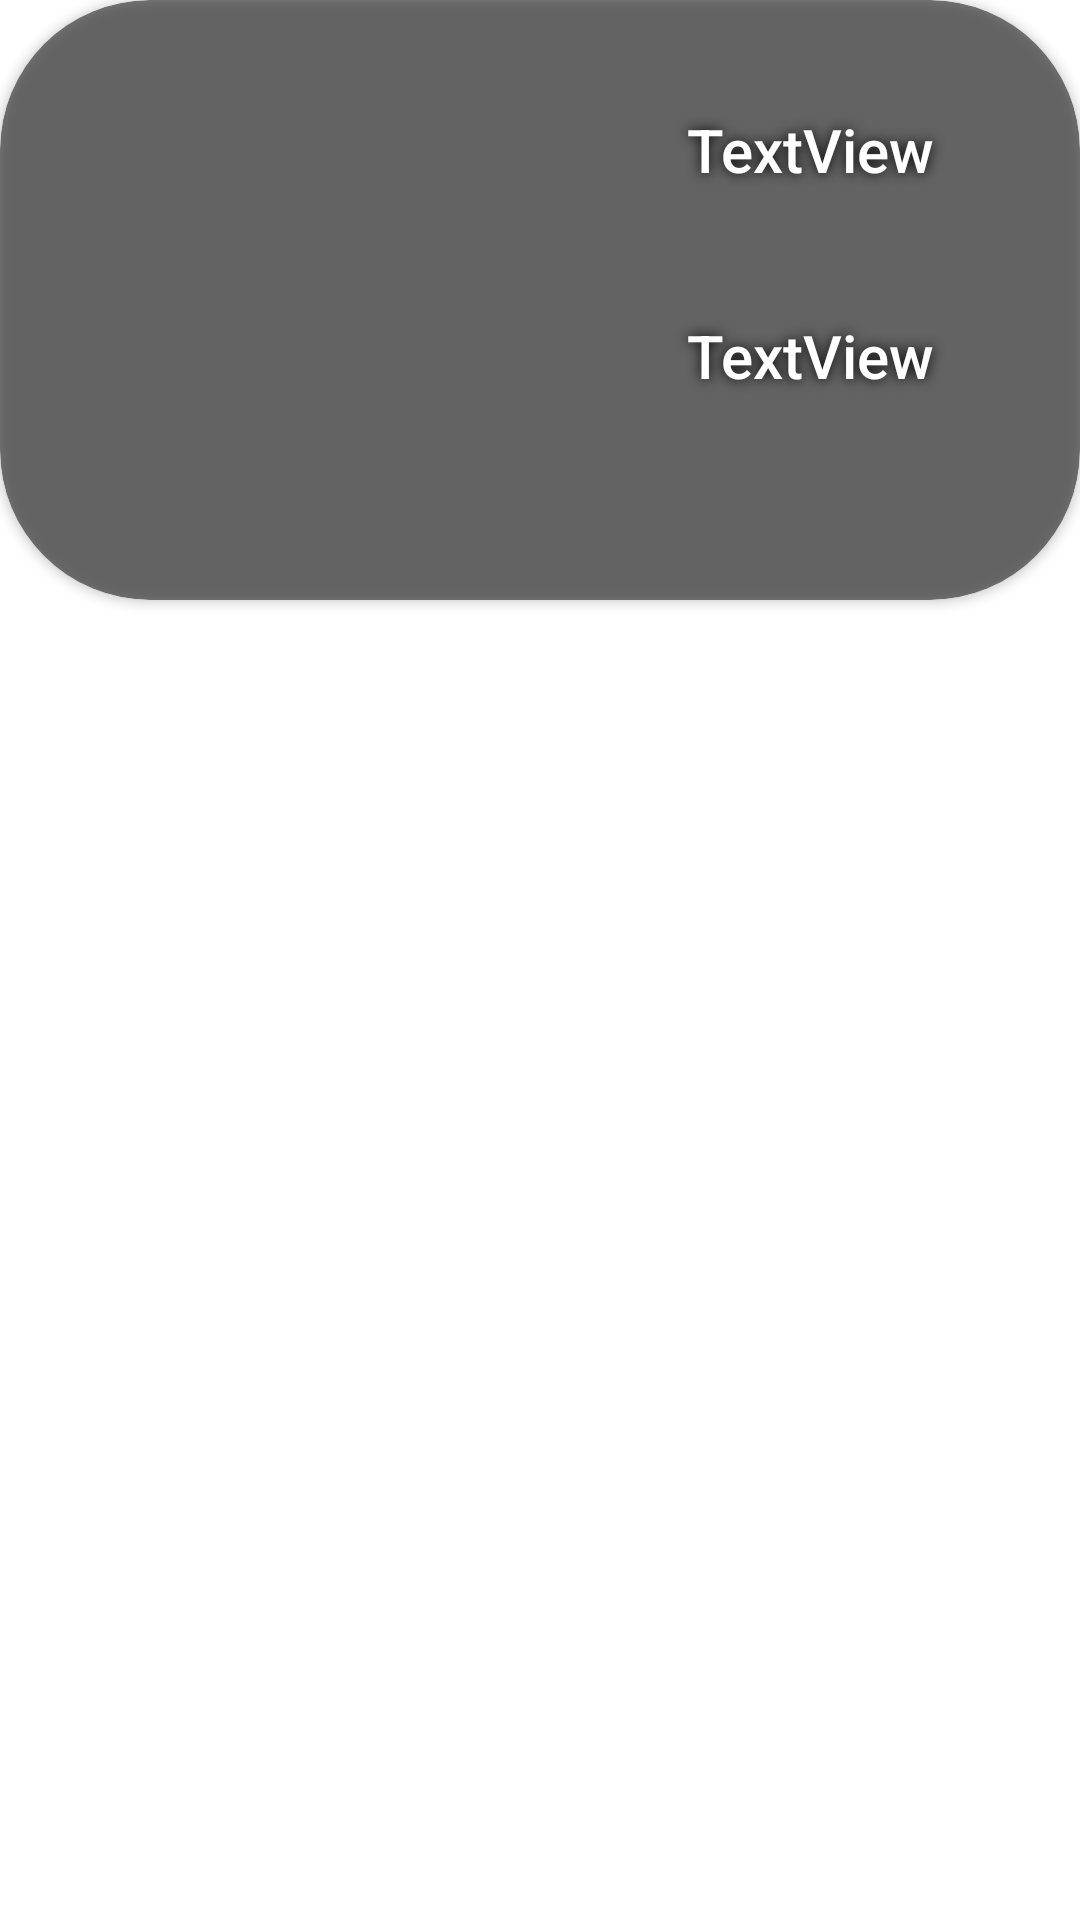

Write the Android layout XML for this screen, with the resource values it uses.
<!-- AndroidManifest.xml: application theme Theme.AppnomiOdev -->
<!-- res/layout/product_item.xml -->
<?xml version="1.0" encoding="utf-8"?>
<androidx.constraintlayout.widget.ConstraintLayout xmlns:android="http://schemas.android.com/apk/res/android"
    xmlns:app="http://schemas.android.com/apk/res-auto"
    xmlns:tools="http://schemas.android.com/tools"
    android:id="@+id/cls"
    android:layout_width="match_parent"
    android:layout_height="wrap_content"
    android:layout_margin="30dp">

    <androidx.cardview.widget.CardView
        android:id="@+id/cardView"
        android:layout_width="0dp"
        android:layout_height="200dp"
        android:layout_gravity="center"
        app:cardBackgroundColor="#80000000"
        app:cardCornerRadius="50dp"
        app:layout_constraintEnd_toEndOf="parent"
        app:layout_constraintStart_toStartOf="parent"
        app:layout_constraintTop_toTopOf="parent">

        <androidx.constraintlayout.widget.ConstraintLayout
            android:layout_width="match_parent"
            android:layout_height="match_parent">

            <ImageView
                android:id="@+id/imageView2"
                android:layout_width="0dp"
                android:layout_height="match_parent"
                android:scaleType="centerCrop"
                app:layout_constraintEnd_toStartOf="@+id/textView5"
                app:layout_constraintStart_toStartOf="parent"
                app:layout_constraintTop_toTopOf="parent"
                app:srcCompat="@mipmap/ic_launcher" />

            <TextView
                android:id="@+id/textView5"
                android:layout_width="0dp"
                android:layout_height="0dp"
                android:fontFamily="sans-serif-medium"
                android:gravity="center"
                android:padding="5dp"
                android:shadowColor="#000000"
                android:shadowRadius="10"
                android:text="TextView"
                android:textColor="#FFFFFF"
                android:textSize="20sp"
                app:layout_constraintBottom_toTopOf="@+id/textView6"
                app:layout_constraintEnd_toEndOf="parent"
                app:layout_constraintStart_toEndOf="@+id/imageView2"
                app:layout_constraintTop_toTopOf="parent" />

            <TextView
                android:id="@+id/textView6"
                android:layout_width="0dp"
                android:layout_height="0dp"
                android:fontFamily="sans-serif-medium"
                android:gravity="center_horizontal|top"
                android:padding="5dp"
                android:shadowColor="#000000"
                android:shadowRadius="10"
                android:text="TextView"
                android:textColor="#FFFFFF"
                android:textSize="20sp"
                app:layout_constraintBottom_toBottomOf="parent"
                app:layout_constraintEnd_toEndOf="parent"
                app:layout_constraintStart_toEndOf="@+id/imageView2"
                app:layout_constraintTop_toBottomOf="@+id/textView5" />

        </androidx.constraintlayout.widget.ConstraintLayout>

        <Button
            android:id="@+id/button2"
            android:layout_width="match_parent"
            android:layout_height="match_parent"
            android:background="#00FFFFFF" />

    </androidx.cardview.widget.CardView>

</androidx.constraintlayout.widget.ConstraintLayout>
<!-- resources referenced by this layout -->
<resources>
  <style name="Theme.AppnomiOdev" parent="Theme.MaterialComponents.DayNight.NoActionBar">
          
          <item name="colorPrimary">#FF9800</item>
          <item name="colorPrimaryVariant">@color/purple_700</item>
          <item name="colorOnPrimary">@color/white</item>
          
          <item name="colorSecondary">@color/teal_200</item>
          <item name="colorSecondaryVariant">@color/teal_700</item>
          <item name="colorOnSecondary">@color/black</item>
          
          <item name="android:statusBarColor" tools:targetApi="l">@color/black</item>
          
      </style>
  <color name="purple_700">#FF3700B3</color>
  <color name="white">#FFFFFFFF</color>
  <color name="teal_200">#FF03DAC5</color>
  <color name="teal_700">#FF018786</color>
  <color name="black">#FF000000</color>
</resources>
